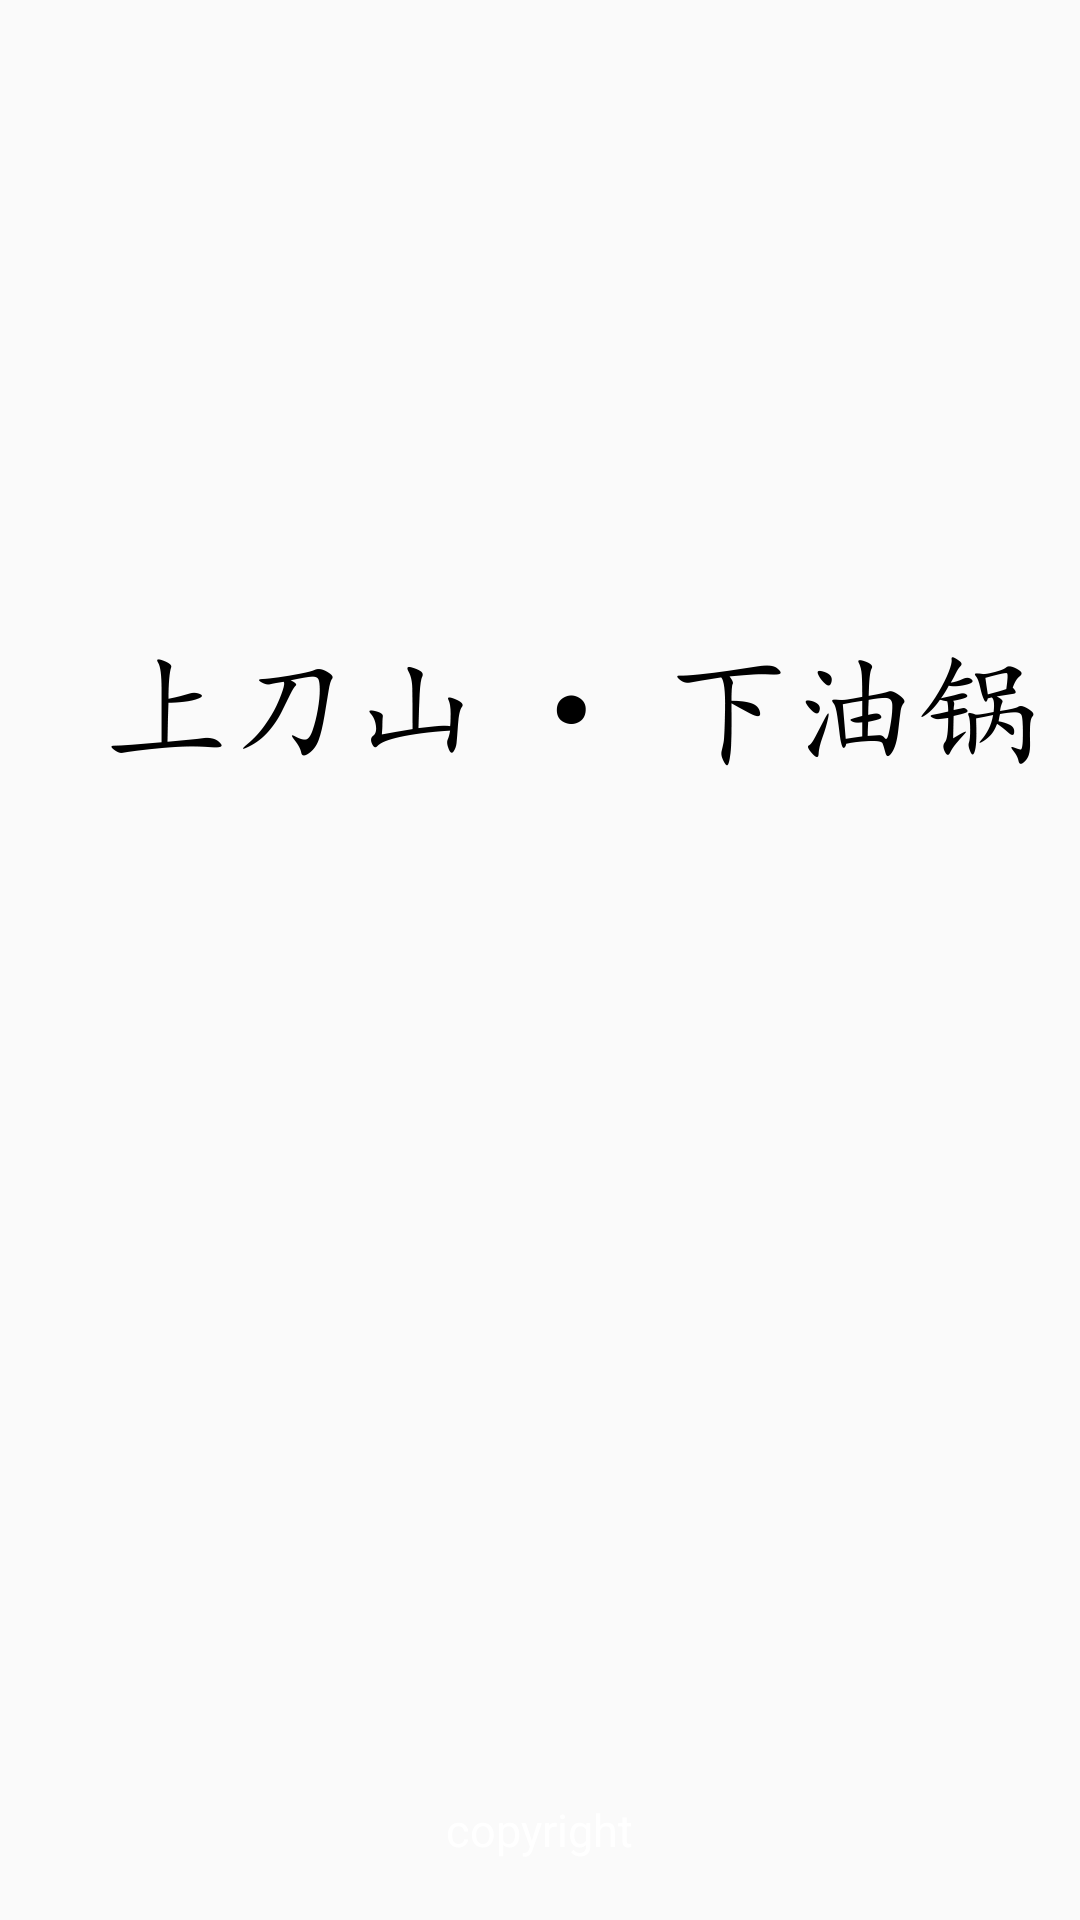

Here is an Android app screen rendered from its layout file. Give the layout XML and the strings, colors and styles it references.
<!-- AndroidManifest.xml: activity theme AppTheme.NoActionBar -->
<!-- res/layout/activity_splash.xml -->
<?xml version="1.0" encoding="utf-8"?>
<RelativeLayout xmlns:android="http://schemas.android.com/apk/res/android"
    xmlns:app="http://schemas.android.com/apk/res-auto"
    xmlns:tools="http://schemas.android.com/tools"
    android:layout_width="match_parent"
    android:layout_height="match_parent"
    tools:context=".SplashActivity">

    <ImageView
        android:scaleType="centerCrop"
        android:layout_width="wrap_content"
        android:layout_height="wrap_content"
        android:src="@mipmap/zitilogo" />

    <ImageView
        android:layout_marginTop="100dp"
        android:layout_width="wrap_content"
        android:layout_height="wrap_content"
        android:src="@mipmap/splase_banner"
        android:layout_centerHorizontal="true"/>

    <ImageView
        android:layout_above="@+id/tv_copyright"
        android:layout_centerHorizontal="true"
        android:src="@mipmap/splash_logo"
        android:layout_width="wrap_content"
        android:layout_height="wrap_content"/>

    <TextView
        android:id="@+id/tv_copyright"
        android:textColor="#fff"
        android:textSize="15sp"
        android:layout_marginBottom="20dp"
        android:layout_alignParentBottom="true"
        android:layout_centerHorizontal="true"
        android:text="copyright"
        android:layout_width="wrap_content"
        android:layout_height="wrap_content"/>

</RelativeLayout>
<!-- resources referenced by this layout -->
<resources>
  <!-- mipmap zitilogo: png bitmap (mipmap-xxhdpi, 47443 bytes) -->
  <style name="AppTheme.NoActionBar">
          <item name="windowActionBar">false</item>
          <item name="windowNoTitle">true</item>
          </style>
</resources>
